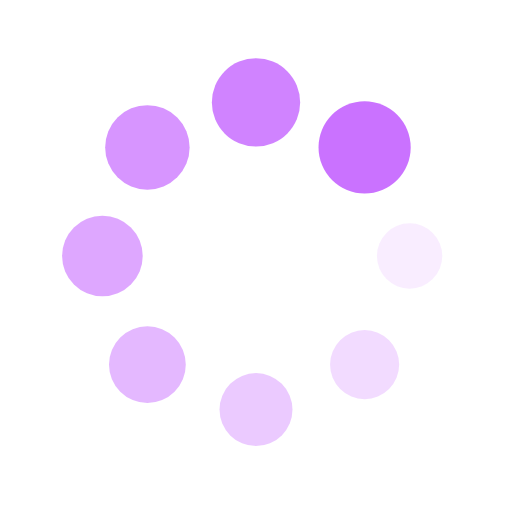
t = 0.00 s
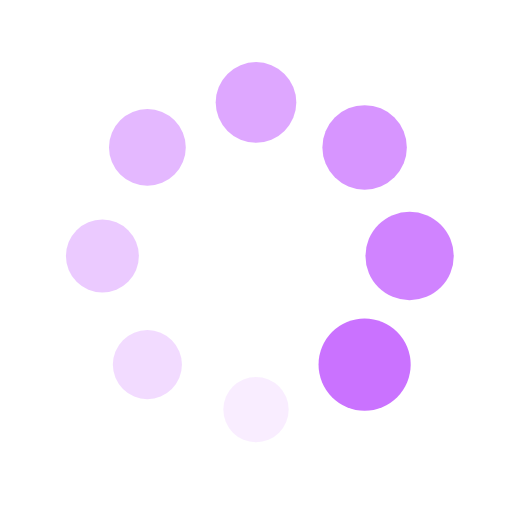
t = 0.25 s
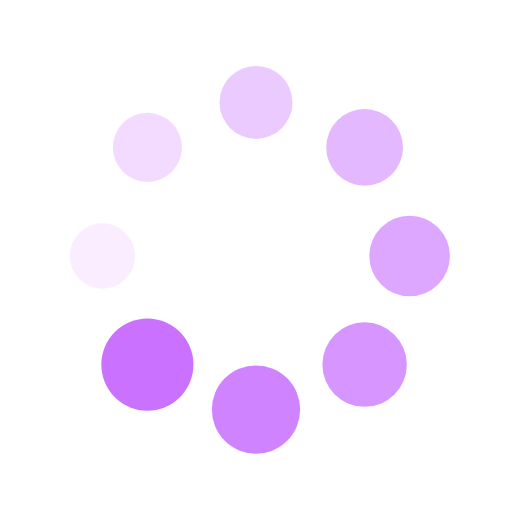
t = 0.50 s
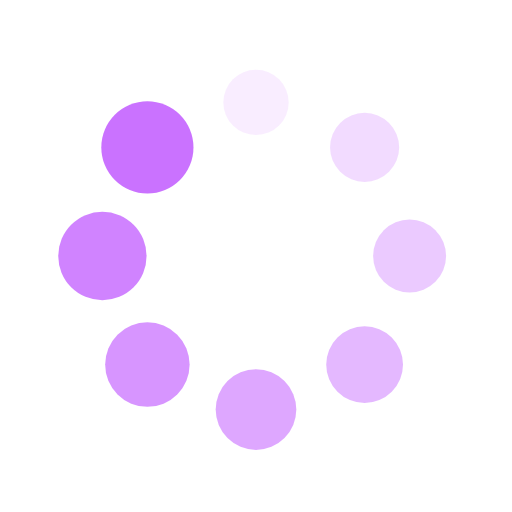
t = 0.75 s

The animated SVG that drew these frames (rendered in a browser with its animation timeline set to each time). Animation: 16 SMIL elements (animate=8,animateTransform=8); one cycle of 1.00 s, repeats indefinitely.

<svg xmlns="http://www.w3.org/2000/svg" viewBox="0 0 100 100" preserveAspectRatio="xMidYMid" width="200" height="200" style="shape-rendering: auto; display: block; background: rgb(255, 255, 255);" xmlns:xlink="http://www.w3.org/1999/xlink"><g><g transform="translate(80,50)">
<g transform="rotate(0)">
<circle fill-opacity="1" fill="#ca72ff" r="6" cy="0" cx="0">
  <animateTransform repeatCount="indefinite" dur="1s" keyTimes="0;1" values="1.5 1.5;1 1" begin="-0.875s" type="scale" attributeName="transform"></animateTransform>
  <animate begin="-0.875s" values="1;0" repeatCount="indefinite" dur="1s" keyTimes="0;1" attributeName="fill-opacity"></animate>
</circle>
</g>
</g><g transform="translate(71.21320343559643,71.21320343559643)">
<g transform="rotate(45)">
<circle fill-opacity="0.875" fill="#ca72ff" r="6" cy="0" cx="0">
  <animateTransform repeatCount="indefinite" dur="1s" keyTimes="0;1" values="1.5 1.5;1 1" begin="-0.75s" type="scale" attributeName="transform"></animateTransform>
  <animate begin="-0.75s" values="1;0" repeatCount="indefinite" dur="1s" keyTimes="0;1" attributeName="fill-opacity"></animate>
</circle>
</g>
</g><g transform="translate(50,80)">
<g transform="rotate(90)">
<circle fill-opacity="0.75" fill="#ca72ff" r="6" cy="0" cx="0">
  <animateTransform repeatCount="indefinite" dur="1s" keyTimes="0;1" values="1.5 1.5;1 1" begin="-0.625s" type="scale" attributeName="transform"></animateTransform>
  <animate begin="-0.625s" values="1;0" repeatCount="indefinite" dur="1s" keyTimes="0;1" attributeName="fill-opacity"></animate>
</circle>
</g>
</g><g transform="translate(28.786796564403577,71.21320343559643)">
<g transform="rotate(135)">
<circle fill-opacity="0.625" fill="#ca72ff" r="6" cy="0" cx="0">
  <animateTransform repeatCount="indefinite" dur="1s" keyTimes="0;1" values="1.5 1.5;1 1" begin="-0.5s" type="scale" attributeName="transform"></animateTransform>
  <animate begin="-0.5s" values="1;0" repeatCount="indefinite" dur="1s" keyTimes="0;1" attributeName="fill-opacity"></animate>
</circle>
</g>
</g><g transform="translate(20,50.00000000000001)">
<g transform="rotate(180)">
<circle fill-opacity="0.5" fill="#ca72ff" r="6" cy="0" cx="0">
  <animateTransform repeatCount="indefinite" dur="1s" keyTimes="0;1" values="1.5 1.5;1 1" begin="-0.375s" type="scale" attributeName="transform"></animateTransform>
  <animate begin="-0.375s" values="1;0" repeatCount="indefinite" dur="1s" keyTimes="0;1" attributeName="fill-opacity"></animate>
</circle>
</g>
</g><g transform="translate(28.78679656440357,28.786796564403577)">
<g transform="rotate(225)">
<circle fill-opacity="0.375" fill="#ca72ff" r="6" cy="0" cx="0">
  <animateTransform repeatCount="indefinite" dur="1s" keyTimes="0;1" values="1.5 1.5;1 1" begin="-0.25s" type="scale" attributeName="transform"></animateTransform>
  <animate begin="-0.25s" values="1;0" repeatCount="indefinite" dur="1s" keyTimes="0;1" attributeName="fill-opacity"></animate>
</circle>
</g>
</g><g transform="translate(49.99999999999999,20)">
<g transform="rotate(270)">
<circle fill-opacity="0.25" fill="#ca72ff" r="6" cy="0" cx="0">
  <animateTransform repeatCount="indefinite" dur="1s" keyTimes="0;1" values="1.5 1.5;1 1" begin="-0.125s" type="scale" attributeName="transform"></animateTransform>
  <animate begin="-0.125s" values="1;0" repeatCount="indefinite" dur="1s" keyTimes="0;1" attributeName="fill-opacity"></animate>
</circle>
</g>
</g><g transform="translate(71.21320343559643,28.78679656440357)">
<g transform="rotate(315)">
<circle fill-opacity="0.125" fill="#ca72ff" r="6" cy="0" cx="0">
  <animateTransform repeatCount="indefinite" dur="1s" keyTimes="0;1" values="1.5 1.5;1 1" begin="0s" type="scale" attributeName="transform"></animateTransform>
  <animate begin="0s" values="1;0" repeatCount="indefinite" dur="1s" keyTimes="0;1" attributeName="fill-opacity"></animate>
</circle>
</g>
</g><g></g></g><!-- [ldio] generated by https://loading.io --></svg>
